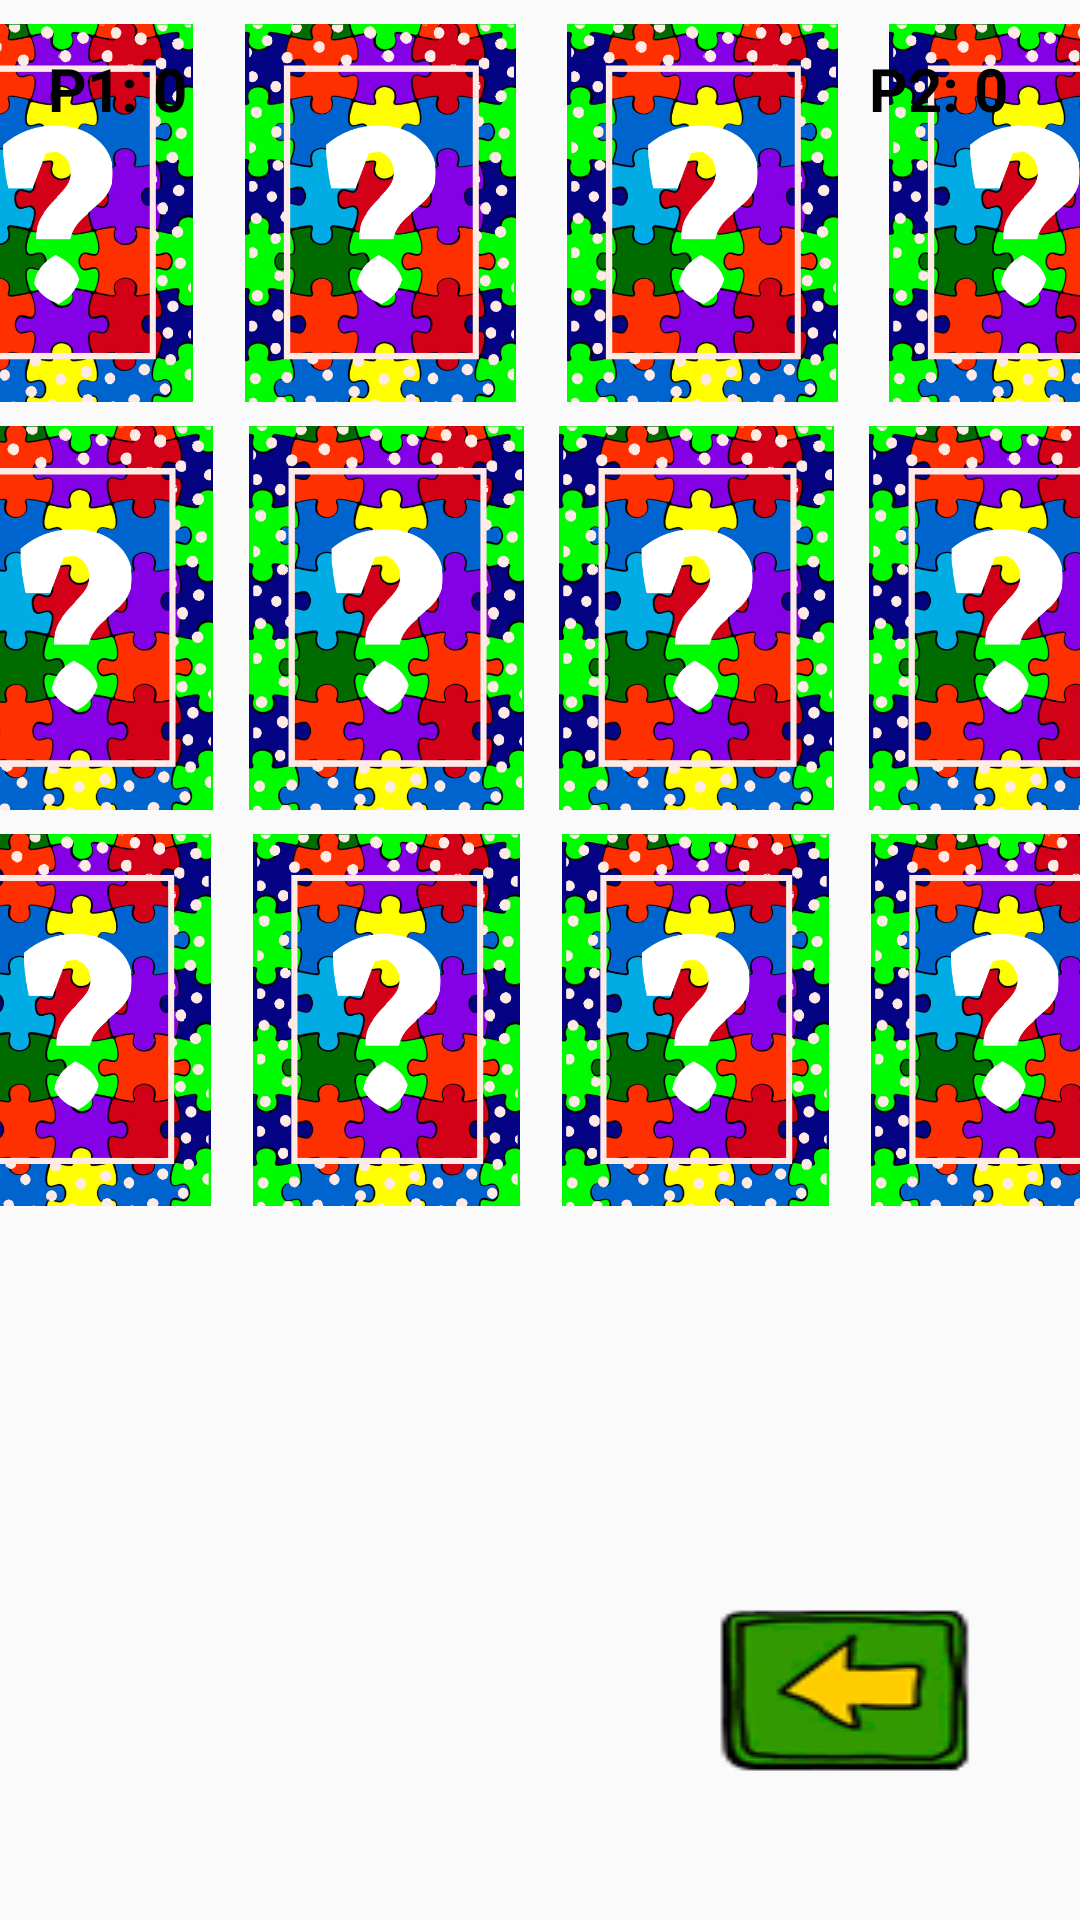

Here is an Android app screen rendered from its layout file. Give the layout XML and the strings, colors and styles it references.
<!-- AndroidManifest.xml: application theme Theme.BILUBILU -->
<!-- res/layout/activity_tela_jogadores.xml -->
<?xml version="1.0" encoding="utf-8"?>
<ScrollView
    xmlns:android="http://schemas.android.com/apk/res/android"
    xmlns:app="http://schemas.android.com/apk/res-auto"
    xmlns:tools="http://schemas.android.com/tools"
    android:layout_height="match_parent"
    android:layout_width="match_parent"
    android:fillViewport="true">

<androidx.constraintlayout.widget.ConstraintLayout xmlns:android="http://schemas.android.com/apk/res/android"
    xmlns:app="http://schemas.android.com/apk/res-auto"
    xmlns:tools="http://schemas.android.com/tools"
    android:layout_width="match_parent"
    android:layout_height="match_parent"
    tools:context=".activity.telaJogadores">

    <ImageView
        android:id="@+id/imageView7"
        android:layout_width="0dp"
        android:layout_height="0dp"
        android:scaleType="centerCrop"
        app:layout_constraintBottom_toBottomOf="parent"
        app:layout_constraintEnd_toEndOf="parent"
        app:layout_constraintHorizontal_bias="0.0"
        app:layout_constraintStart_toStartOf="parent"
        app:layout_constraintTop_toTopOf="parent"
        app:srcCompat="@drawable/fundo_jogo" />

    <include
        android:id="@+id/include"
        layout="@layout/images"
        android:layout_width="0dp"
        android:layout_height="0dp"
        app:layout_constraintBottom_toBottomOf="parent"
        app:layout_constraintEnd_toEndOf="parent"
        app:layout_constraintStart_toStartOf="parent"
        app:layout_constraintTop_toTopOf="parent" />

    <TextView
        android:id="@+id/txt_p1"
        android:layout_width="wrap_content"
        android:layout_height="wrap_content"
        android:layout_marginStart="16dp"
        android:layout_marginLeft="16dp"
        android:layout_marginTop="16dp"
        android:text="P1: 0"
        android:textColor="#000000"
        android:textSize="20sp"
        android:textStyle="bold"
        app:layout_constraintStart_toStartOf="parent"
        app:layout_constraintTop_toTopOf="parent" />

    <TextView
        android:id="@+id/txt_p2"
        android:layout_width="wrap_content"
        android:layout_height="wrap_content"
        android:layout_marginTop="16dp"
        android:layout_marginEnd="24dp"
        android:layout_marginRight="24dp"
        android:text="P2: 0"
        android:textColor="#000000"
        android:textSize="20sp"
        android:textStyle="bold"
        app:layout_constraintEnd_toEndOf="parent"
        app:layout_constraintTop_toTopOf="parent" />

    <Button
        android:id="@+id/btnVoltar6"
        android:layout_width="wrap_content"
        android:layout_height="wrap_content"
        android:layout_marginEnd="36dp"
        android:layout_marginRight="36dp"
        android:layout_marginBottom="48dp"
        android:background="@drawable/voltar"
        app:layout_constraintBottom_toBottomOf="parent"
        app:layout_constraintEnd_toEndOf="parent" />
</androidx.constraintlayout.widget.ConstraintLayout>
</ScrollView>
<!-- res/layout/images.xml (included above) -->
<?xml version="1.0" encoding="utf-8"?>
<androidx.constraintlayout.widget.ConstraintLayout
    xmlns:android="http://schemas.android.com/apk/res/android"
    xmlns:app="http://schemas.android.com/apk/res-auto"
    xmlns:tools="http://schemas.android.com/tools"
    android:layout_width="match_parent"
    android:layout_height="match_parent">

    <LinearLayout
        android:id="@+id/linearLayout2"
        android:layout_width="430dp"
        android:layout_height="126dp"
        android:layout_marginStart="8dp"
        android:layout_marginLeft="8dp"
        android:layout_marginTop="8dp"
        android:layout_marginEnd="8dp"
        android:layout_marginRight="8dp"
        android:layout_weight="1"
        android:orientation="horizontal"
        android:weightSum="4"
        app:layout_constraintEnd_toEndOf="parent"
        app:layout_constraintStart_toStartOf="parent"
        app:layout_constraintTop_toTopOf="parent">

        <ImageView
            android:id="@+id/iv11"
            android:layout_width="match_parent"
            android:layout_height="match_parent"
            android:layout_weight="1"
            android:scaleType="centerInside"
            android:src="@drawable/ic_black" />

        <ImageView
            android:id="@+id/iv12"
            android:layout_width="match_parent"
            android:layout_height="match_parent"
            android:layout_weight="1"
            android:scaleType="centerInside"
            android:src="@drawable/ic_black" />

        <ImageView
            android:id="@+id/iv13"
            android:layout_width="wrap_content"
            android:layout_height="match_parent"
            android:layout_weight="1"
            android:scaleType="centerInside"
            android:src="@drawable/ic_black" />

        <ImageView
            android:id="@+id/iv14"
            android:layout_width="match_parent"
            android:layout_height="match_parent"
            android:layout_weight="1"
            android:scaleType="centerInside"
            android:src="@drawable/ic_black" />


    </LinearLayout>

    <LinearLayout
        android:id="@+id/linearLayout3"
        android:layout_width="414dp"
        android:layout_height="128dp"
        android:layout_marginStart="8dp"
        android:layout_marginLeft="8dp"
        android:layout_marginTop="8dp"
        android:layout_marginEnd="8dp"
        android:layout_marginRight="8dp"
        android:layout_weight="1"
        android:orientation="horizontal"
        android:weightSum="4"
        app:layout_constraintEnd_toEndOf="parent"
        app:layout_constraintStart_toStartOf="parent"
        app:layout_constraintTop_toBottomOf="@+id/linearLayout2">

        <ImageView
            android:id="@+id/iv21"
            android:layout_width="match_parent"
            android:layout_height="match_parent"
            android:layout_weight="1"
            android:scaleType="centerInside"
            android:src="@drawable/ic_black" />

        <ImageView
            android:id="@+id/iv22"
            android:layout_width="match_parent"
            android:layout_height="match_parent"
            android:layout_weight="1"
            android:scaleType="centerInside"
            android:src="@drawable/ic_black"/>

        <ImageView
            android:id="@+id/iv23"
            android:layout_width="match_parent"
            android:layout_height="match_parent"
            android:layout_weight="1"
            android:scaleType="centerInside"
            android:src="@drawable/ic_black" />

        <ImageView
            android:id="@+id/iv24"
            android:layout_width="match_parent"
            android:layout_height="match_parent"
            android:layout_weight="1"
            android:scaleType="centerInside"
            android:src="@drawable/ic_black" />


    </LinearLayout>

    <LinearLayout
        android:layout_width="412dp"
        android:layout_height="124dp"
        android:layout_marginStart="8dp"
        android:layout_marginLeft="8dp"
        android:layout_marginTop="8dp"
        android:layout_marginEnd="8dp"
        android:layout_marginRight="8dp"
        android:layout_weight="1"
        android:orientation="horizontal"
        android:weightSum="4"
        app:layout_constraintEnd_toEndOf="parent"
        app:layout_constraintStart_toStartOf="parent"
        app:layout_constraintTop_toBottomOf="@+id/linearLayout3">

        <ImageView
            android:id="@+id/iv31"
            android:layout_width="match_parent"
            android:layout_height="match_parent"
            android:layout_weight="1"
            android:scaleType="centerInside"
            android:src="@drawable/ic_black" />

        <ImageView
            android:id="@+id/iv32"
            android:layout_width="match_parent"
            android:layout_height="match_parent"
            android:layout_weight="1"
            android:scaleType="centerInside"
            android:src="@drawable/ic_black" />

        <ImageView
            android:id="@+id/iv33"
            android:layout_width="match_parent"
            android:layout_height="match_parent"
            android:layout_weight="1"
            android:scaleType="centerInside"
            android:src="@drawable/ic_black" />

        <ImageView
            android:id="@+id/iv34"
            android:layout_width="match_parent"
            android:layout_height="match_parent"
            android:layout_weight="1"
            android:scaleType="centerInside"
            android:src="@drawable/ic_black" />


    </LinearLayout>


</androidx.constraintlayout.widget.ConstraintLayout>
<!-- resources referenced by this layout -->
<resources>
  <!-- drawable ic_black: png bitmap (drawable, 247558 bytes) -->
  <!-- drawable voltar (drawable) -->
  <?xml version="1.0" encoding="utf-8"?>
  <selector xmlns:android="http://schemas.android.com/apk/res/android" >
      <item
          android:state_pressed="true"
          android:drawable="@drawable/botao_voltar_1"/>
      <item android:drawable="@drawable/botao_voltar"/>
  </selector>
  <style name="Theme.BILUBILU" parent="Theme.MaterialComponents.DayNight.NoActionBar.Bridge">
  
          
          <item name="colorPrimary">@color/purple_500</item>
          <item name="colorPrimaryVariant">@color/purple_700</item>
          <item name="colorOnPrimary">@color/white</item>
          
          <item name="colorSecondary">@color/teal_200</item>
          <item name="colorSecondaryVariant">@color/teal_700</item>
          <item name="colorOnSecondary">@color/black</item>
          
          <item name="android:statusBarColor" tools:targetApi="l">?attr/colorPrimaryVariant</item>
          
      </style>
  <!-- drawable botao_voltar_1: png bitmap (drawable, 2753 bytes) -->
  <!-- drawable botao_voltar: png bitmap (drawable, 4450 bytes) -->
  <color name="purple_500">#FF6200EE</color>
  <color name="purple_700">#FF3700B3</color>
  <color name="white">#FFFFFFFF</color>
  <color name="teal_200">#FF03DAC5</color>
  <color name="teal_700">#FF018786</color>
  <color name="black">#FF000000</color>
</resources>
